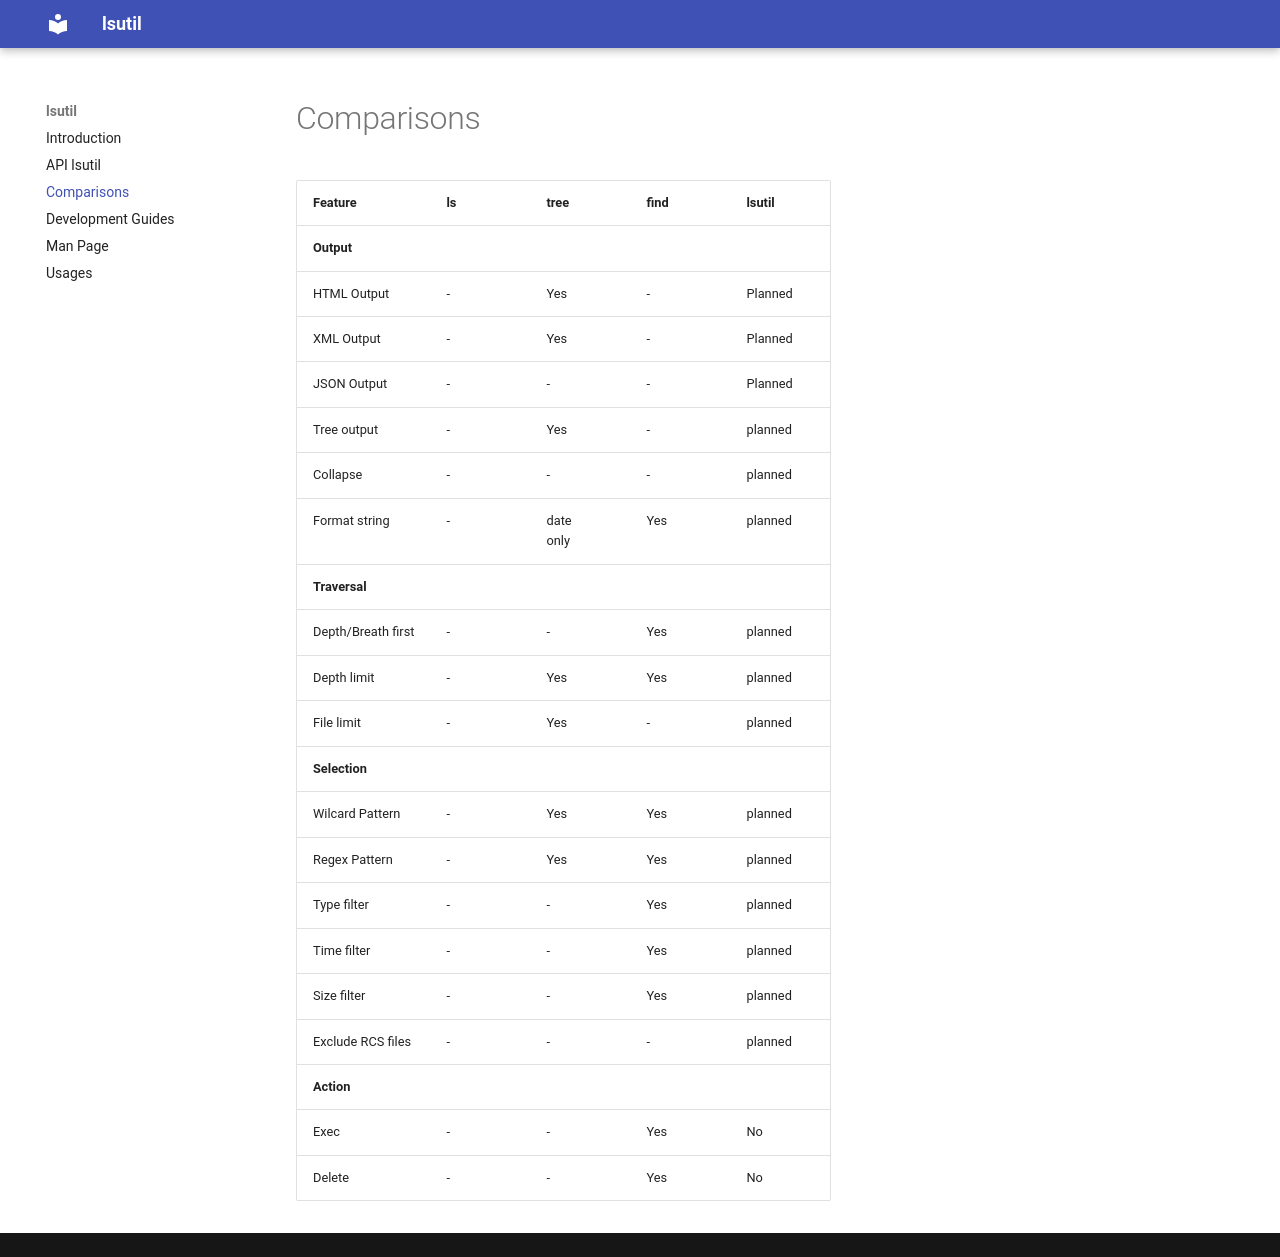

repository: koobedoc/lsutil · page: comparison/index.html · generator: mkdocs

# Comparisons


| Feature            | ls           | tree | find | lsutil  |
| ------------------ | ------------ | ---- | ---- | ------- |
| **Output**         |              |      |      |         |
| HTML Output        | -            | Yes  | -    | Planned |
| XML  Output        | -            | Yes  | -    | Planned |
| JSON Output        | -            | -    | -    | Planned |
| Tree output        | -            | Yes  | -    | planned |
| Collapse           | -            | -    | -    | planned |
| Format string      | -            | date<br>only | Yes  | planned |
| **Traversal**      |              |      |      |         |
| Depth/Breath first | -            | -    | Yes  | planned |
| Depth limit        | -            | Yes  | Yes  | planned |
| File limit         | -            | Yes  | -    | planned |
| **Selection**      |              |      |      |         |
| Wilcard Pattern    | -            | Yes  | Yes  | planned |
| Regex Pattern      | -            | Yes  | Yes  | planned |
| Type filter        | -            | -    | Yes  | planned |
| Time filter        | -            | -    | Yes  | planned |
| Size filter        | -            | -    | Yes  | planned |
| Exclude RCS files  | -            | -    | -    | planned |
| **Action**         |              |      |      |         |
| Exec               | -            | -    | Yes  | No      |
| Delete             | -            | -    | Yes  | No      |
